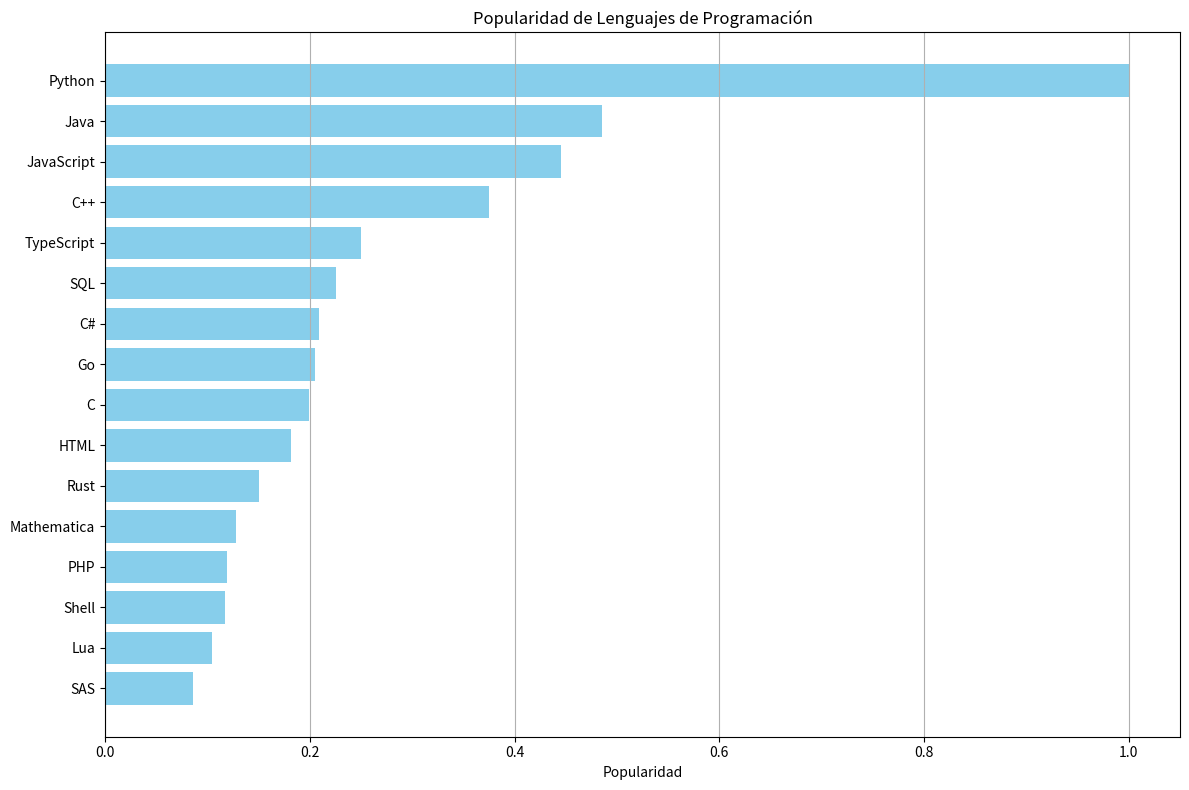
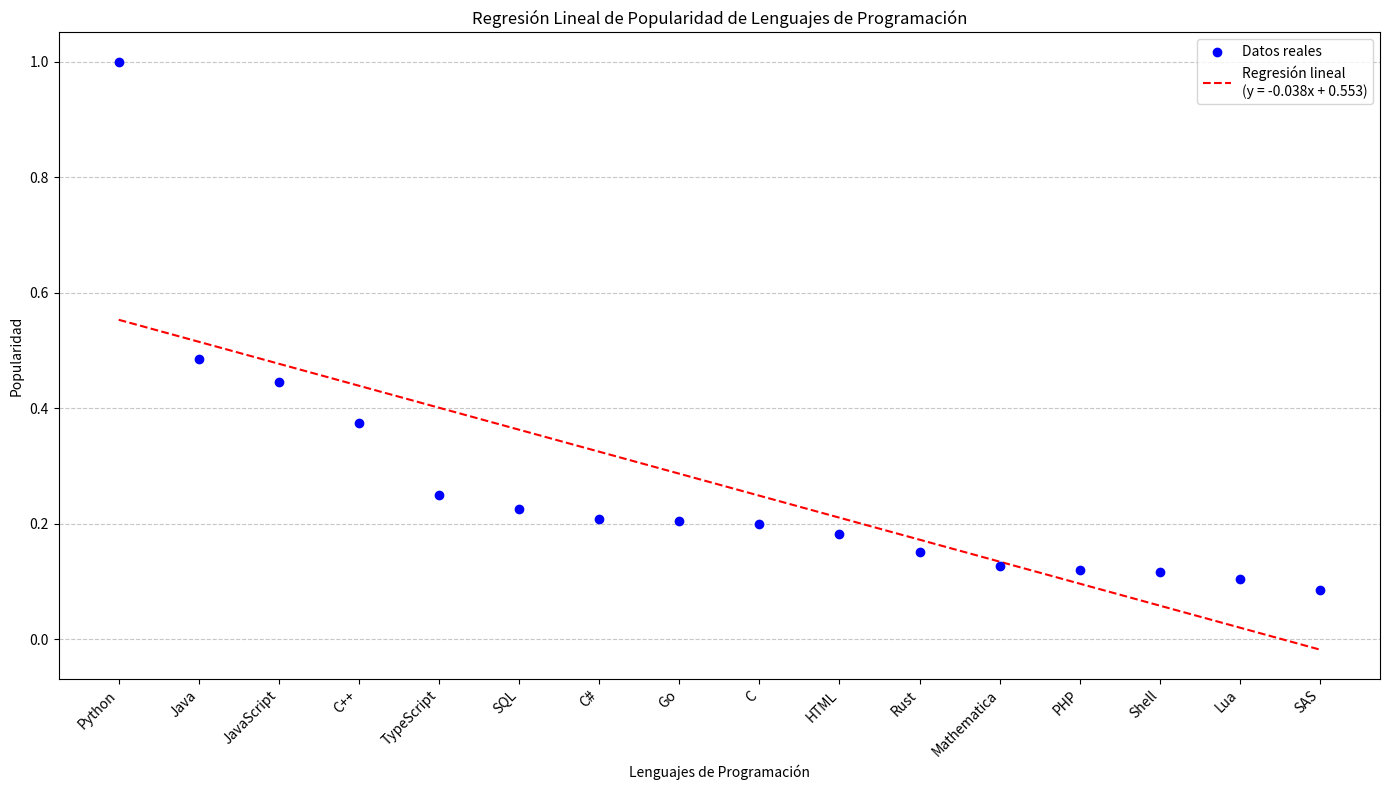

Here is the Python script that generated these plots, in order:
import numpy as np
import matplotlib.pyplot as plt

# Datos extraídos
languages = [
    "Python", "Java", "JavaScript", "C++", 
    "TypeScript", "SQL", "C#", "Go", 
    "C", "HTML", "Rust", "Mathematica", 
    "PHP", "Shell", "Lua", "SAS"
]

# Valores de popularidad en formato numérico
popularity = np.array([
    1, 0.4855, 0.4451, 0.3749, 
    0.2497, 0.2258, 0.2089, 0.2052, 
    0.1989, 0.1817, 0.1506, 0.1275, 
    0.1196, 0.117, 0.1041, 0.0855
])

# Crear la gráfica de popularidad
plt.figure(figsize=(12, 8))
plt.barh(languages, popularity, color='skyblue')
plt.xlabel('Popularidad')
plt.title('Popularidad de Lenguajes de Programación')
plt.gca().invert_yaxis()  # Invertir el eje y para mostrar el lenguaje más popular en la parte superior
plt.grid(axis='x')
plt.tight_layout()
plt.show()

# Crear gráfico de regresión lineal
x = np.arange(len(languages))  # Índices de los lenguajes
coeffs = np.polyfit(x, popularity, 1)  # Coeficientes de la línea de regresión
line = np.poly1d(coeffs)  # Ecuación de la línea de regresión

plt.figure(figsize=(14, 8))
plt.scatter(x, popularity, color='blue', label='Datos reales', zorder=3)  # Puntos reales
plt.plot(x, line(x), color='red', linestyle='--', label=f'Regresión lineal\n(y = {coeffs[0]:.3f}x + {coeffs[1]:.3f})')  # Línea de regresión

# Configuración del gráfico
plt.xticks(x, languages, rotation=45, ha='right', fontsize=10)
plt.xlabel('Lenguajes de Programación')
plt.ylabel('Popularidad')
plt.title('Regresión Lineal de Popularidad de Lenguajes de Programación')
plt.grid(axis='y', linestyle='--', alpha=0.7)
plt.legend()
plt.tight_layout()
plt.show()

# Mostrar ecuación de la línea
print(f"Ecuación de la línea: y = {coeffs[0]:.3f}x + {coeffs[1]:.3f}")
